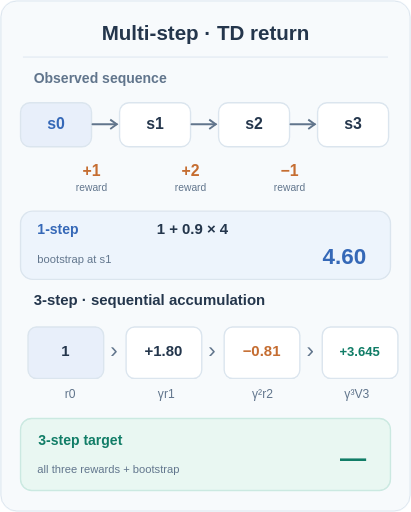
t = 0.00 s
t = 1.76 s: frame unchanged from t = 0.00 s, image omitted
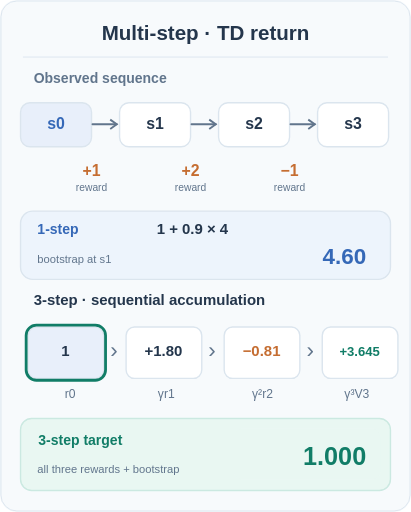
t = 3.52 s
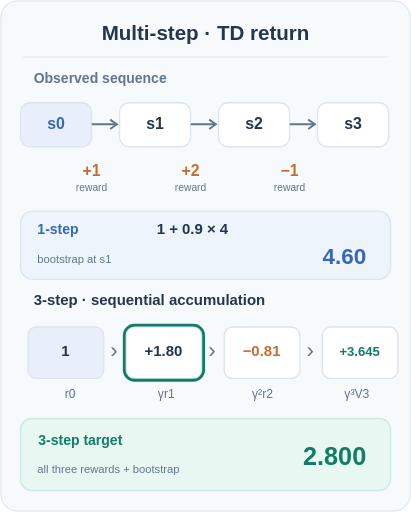
t = 5.17 s
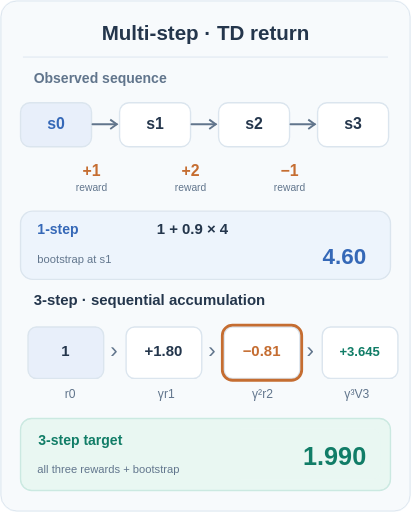
t = 6.82 s
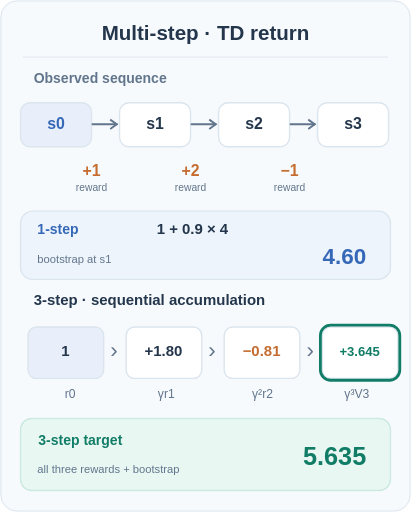
t = 8.36 s

The animated SVG that drew these frames (rendered in a browser with its animation timeline set to each time). Animation: 9 SMIL elements (animate=9); frames cover the first 8.36 s, repeats indefinitely.

<svg xmlns="http://www.w3.org/2000/svg" viewBox="0 0 440 548" role="img" aria-labelledby="title desc"><title id="title">One-step and three-step TD bootstrapping</title><desc id="desc">A four-state observation sequence has rewards +1, +2 and -1. Gamma is 0.9. One-step target is 1 plus 0.9 times 4, or 4.60; three-step target accumulates 1, 1.8, minus .81, plus .9 cubed times 5, giving 5.635. This is a constructed example, not training data.</desc><style>@media(prefers-reduced-motion:reduce){.moving{display:none!important}.reduce-only{display:inline!important}}</style><rect x="0" y="0" width="440" height="548" rx="18" fill="#f7fafc" stroke="none" stroke-width="0"/><rect x="1" y="1" width="438" height="546" rx="17" fill="none" stroke="#dbe5ee" stroke-width="1"/><text x="220" y="43" fill="#24364c" font-size="22" font-weight="700" text-anchor="middle" font-family="Arial,Helvetica,sans-serif">Multi-step · TD return</text><path d="M25 61H415" fill="none" stroke="#dbe5ee" stroke-width="1" stroke-linecap="round" stroke-linejoin="round"/><text x="36" y="89" fill="#61758c" font-size="15" font-weight="600" text-anchor="start" font-family="Arial,Helvetica,sans-serif">Observed sequence</text><rect x="22" y="110" width="76" height="47" rx="10" fill="#e8effa" stroke="#dbe5ee" stroke-width="1.5"/><text x="60" y="138" fill="#3568b7" font-size="17" font-weight="700" text-anchor="middle" font-family="Arial,Helvetica,sans-serif">s0</text><path d="M99 133H125" fill="none" stroke="#61758c" stroke-width="2" stroke-linecap="round" stroke-linejoin="round"/><path d="M118 128L125 133L118 138" stroke="#61758c" stroke-width="2" fill="none"/><rect x="128" y="110" width="76" height="47" rx="10" fill="#fff" stroke="#dbe5ee" stroke-width="1.5"/><text x="166" y="138" fill="#24364c" font-size="17" font-weight="700" text-anchor="middle" font-family="Arial,Helvetica,sans-serif">s1</text><path d="M205 133H231" fill="none" stroke="#61758c" stroke-width="2" stroke-linecap="round" stroke-linejoin="round"/><path d="M224 128L231 133L224 138" stroke="#61758c" stroke-width="2" fill="none"/><rect x="234" y="110" width="76" height="47" rx="10" fill="#fff" stroke="#dbe5ee" stroke-width="1.5"/><text x="272" y="138" fill="#24364c" font-size="17" font-weight="700" text-anchor="middle" font-family="Arial,Helvetica,sans-serif">s2</text><path d="M311 133H337" fill="none" stroke="#61758c" stroke-width="2" stroke-linecap="round" stroke-linejoin="round"/><path d="M330 128L337 133L330 138" stroke="#61758c" stroke-width="2" fill="none"/><rect x="340" y="110" width="76" height="47" rx="10" fill="#fff" stroke="#dbe5ee" stroke-width="1.5"/><text x="378" y="138" fill="#24364c" font-size="17" font-weight="700" text-anchor="middle" font-family="Arial,Helvetica,sans-serif">s3</text><text x="98" y="188" fill="#c56d31" font-size="17" font-weight="700" text-anchor="middle" font-family="Arial,Helvetica,sans-serif">+1</text><text x="98" y="204" fill="#61758c" font-size="11" font-weight="400" text-anchor="middle" font-family="Arial,Helvetica,sans-serif">reward</text><text x="204" y="188" fill="#c56d31" font-size="17" font-weight="700" text-anchor="middle" font-family="Arial,Helvetica,sans-serif">+2</text><text x="204" y="204" fill="#61758c" font-size="11" font-weight="400" text-anchor="middle" font-family="Arial,Helvetica,sans-serif">reward</text><text x="310" y="188" fill="#c56d31" font-size="17" font-weight="700" text-anchor="middle" font-family="Arial,Helvetica,sans-serif">−1</text><text x="310" y="204" fill="#61758c" font-size="11" font-weight="400" text-anchor="middle" font-family="Arial,Helvetica,sans-serif">reward</text><rect x="22" y="226" width="396" height="73" rx="13" fill="#edf4fc" stroke="#dbe5ee" stroke-width="1.5"/><text x="40" y="250" fill="#3568b7" font-size="15" font-weight="700" text-anchor="start" font-family="Arial,Helvetica,sans-serif">1-step</text><text x="206" y="250" fill="#24364c" font-size="16" font-weight="600" text-anchor="middle" font-family="Arial,Helvetica,sans-serif">1 + 0.9 × 4</text><text x="392" y="283" fill="#3568b7" font-size="24" font-weight="700" text-anchor="end" font-family="Arial,Helvetica,sans-serif">4.60</text><text x="40" y="282" fill="#61758c" font-size="12" font-weight="500" text-anchor="start" font-family="Arial,Helvetica,sans-serif">bootstrap at s1</text><text x="36" y="326" fill="#24364c" font-size="16" font-weight="700" text-anchor="start" font-family="Arial,Helvetica,sans-serif">3-step · sequential accumulation</text><rect x="30" y="350" width="81" height="55" rx="9" fill="#e8effa" stroke="#dbe5ee" stroke-width="1.5"/><text x="70" y="381" fill="#24364c" font-size="16" font-weight="700" text-anchor="middle" font-family="Arial,Helvetica,sans-serif">1</text><text x="122" y="383" fill="#61758c" font-size="24" font-weight="500" text-anchor="middle" font-family="Arial,Helvetica,sans-serif">›</text><rect x="135" y="350" width="81" height="55" rx="9" fill="#ffffff" stroke="#dbe5ee" stroke-width="1.5"/><text x="175" y="381" fill="#24364c" font-size="16" font-weight="700" text-anchor="middle" font-family="Arial,Helvetica,sans-serif">+1.80</text><text x="227" y="383" fill="#61758c" font-size="24" font-weight="500" text-anchor="middle" font-family="Arial,Helvetica,sans-serif">›</text><rect x="240" y="350" width="81" height="55" rx="9" fill="#ffffff" stroke="#dbe5ee" stroke-width="1.5"/><text x="280" y="381" fill="#c56d31" font-size="16" font-weight="700" text-anchor="middle" font-family="Arial,Helvetica,sans-serif">−0.81</text><text x="332" y="383" fill="#61758c" font-size="24" font-weight="500" text-anchor="middle" font-family="Arial,Helvetica,sans-serif">›</text><rect x="345" y="350" width="81" height="55" rx="9" fill="#ffffff" stroke="#dbe5ee" stroke-width="1.5"/><text x="385" y="381" fill="#117d67" font-size="14" font-weight="700" text-anchor="middle" font-family="Arial,Helvetica,sans-serif">+3.645</text><text x="75" y="426" fill="#61758c" font-size="13" font-weight="500" text-anchor="middle" font-family="Arial,Helvetica,sans-serif">r0</text><text x="178" y="426" fill="#61758c" font-size="13" font-weight="500" text-anchor="middle" font-family="Arial,Helvetica,sans-serif">γr1</text><text x="281" y="426" fill="#61758c" font-size="13" font-weight="500" text-anchor="middle" font-family="Arial,Helvetica,sans-serif">γ²r2</text><text x="382" y="426" fill="#61758c" font-size="13" font-weight="500" text-anchor="middle" font-family="Arial,Helvetica,sans-serif">γ³V3</text><rect x="22" y="448" width="396" height="77" rx="12" fill="#e9f7f2" stroke="#cbe9e1" stroke-width="1.5"/><text x="41" y="476" fill="#117d67" font-size="15" font-weight="700" text-anchor="start" font-family="Arial,Helvetica,sans-serif">3-step target</text><text x="392" y="500" fill="#117d67" font-size="28" font-weight="700" text-anchor="end" font-family="Arial,Helvetica,sans-serif">—</text><text x="40" y="506" fill="#61758c" font-size="12" font-weight="500" text-anchor="start" font-family="Arial,Helvetica,sans-serif">all three rewards + bootstrap</text><rect class="moving" x="28" y="348" width="85" height="59" rx="11" fill="none" stroke="#117d67" stroke-width="3" opacity="0"><animate attributeName="opacity" values="0;1;0;0;0;0;0" keyTimes="0;.16;.32;.52;.72;.88;1" dur="11s" repeatCount="indefinite" calcMode="discrete"/></rect><rect class="moving" x="133" y="348" width="85" height="59" rx="11" fill="none" stroke="#117d67" stroke-width="3" opacity="0"><animate attributeName="opacity" values="0;0;1;0;0;0;0" keyTimes="0;.16;.32;.52;.72;.88;1" dur="11s" repeatCount="indefinite" calcMode="discrete"/></rect><rect class="moving" x="238" y="348" width="85" height="59" rx="11" fill="none" stroke="#c56d31" stroke-width="3" opacity="0"><animate attributeName="opacity" values="0;0;0;1;0;0;0" keyTimes="0;.16;.32;.52;.72;.88;1" dur="11s" repeatCount="indefinite" calcMode="discrete"/></rect><rect class="moving" x="343" y="348" width="85" height="59" rx="11" fill="none" stroke="#117d67" stroke-width="3" opacity="0"><animate attributeName="opacity" values="0;0;0;0;1;0;0" keyTimes="0;.16;.32;.52;.72;.88;1" dur="11s" repeatCount="indefinite" calcMode="discrete"/></rect><g class="moving" opacity="0"><rect x="251" y="459" width="156" height="54" rx="8" fill="#e9f7f2" stroke="none" stroke-width="0"/><text x="392" y="498" fill="#117d67" font-size="27" font-weight="700" text-anchor="end" font-family="Arial,Helvetica,sans-serif">1.000</text><animate attributeName="opacity" values="0;1;0;0;0;0;0" keyTimes="0;.16;.32;.52;.72;.88;1" dur="11s" repeatCount="indefinite" calcMode="discrete"/></g><g class="moving" opacity="0"><rect x="251" y="459" width="156" height="54" rx="8" fill="#e9f7f2" stroke="none" stroke-width="0"/><text x="392" y="498" fill="#117d67" font-size="27" font-weight="700" text-anchor="end" font-family="Arial,Helvetica,sans-serif">2.800</text><animate attributeName="opacity" values="0;0;1;0;0;0;0" keyTimes="0;.16;.32;.52;.72;.88;1" dur="11s" repeatCount="indefinite" calcMode="discrete"/></g><g class="moving" opacity="0"><rect x="251" y="459" width="156" height="54" rx="8" fill="#e9f7f2" stroke="none" stroke-width="0"/><text x="392" y="498" fill="#117d67" font-size="27" font-weight="700" text-anchor="end" font-family="Arial,Helvetica,sans-serif">1.990</text><animate attributeName="opacity" values="0;0;0;1;0;0;0" keyTimes="0;.16;.32;.52;.72;.88;1" dur="11s" repeatCount="indefinite" calcMode="discrete"/></g><g class="moving" opacity="0"><rect x="251" y="459" width="156" height="54" rx="8" fill="#e9f7f2" stroke="none" stroke-width="0"/><text x="392" y="498" fill="#117d67" font-size="27" font-weight="700" text-anchor="end" font-family="Arial,Helvetica,sans-serif">5.635</text><animate attributeName="opacity" values="0;0;0;0;1;0;0" keyTimes="0;.16;.32;.52;.72;.88;1" dur="11s" repeatCount="indefinite" calcMode="discrete"/></g><rect class="moving" x="20" y="446" width="400" height="81" rx="13" fill="none" stroke="#117d67" stroke-width="2.5" opacity="0"><animate attributeName="opacity" values="0;0;0;0;0;1;0" keyTimes="0;.16;.32;.52;.72;.88;1" dur="11s" repeatCount="indefinite" calcMode="discrete"/></rect></svg>
